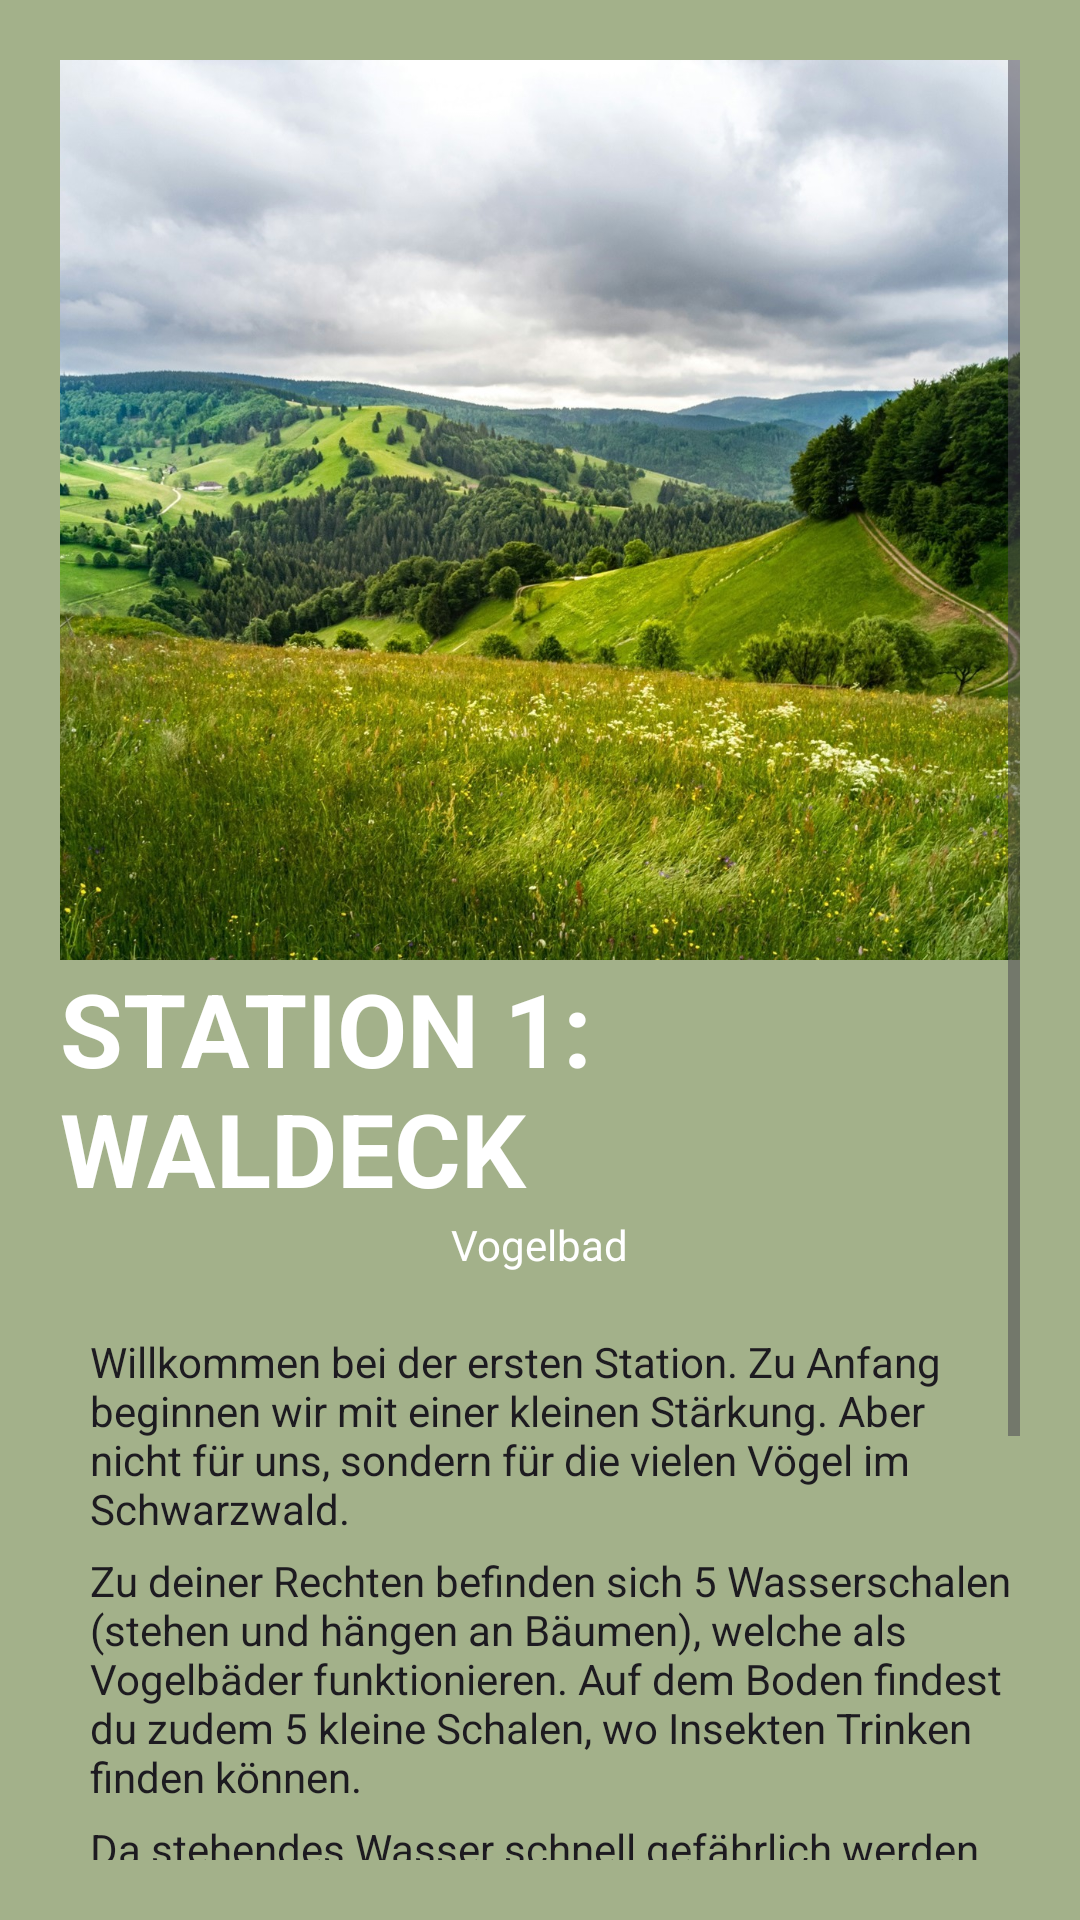

Produce the Android XML layout that renders to this screen, including the resource entries it uses.
<!-- AndroidManifest.xml: application theme Theme.MyEarth -->
<!-- res/layout/activity_first_station.xml -->
<?xml version="1.0" encoding="utf-8"?>
<ScrollView xmlns:android="http://schemas.android.com/apk/res/android"
xmlns:app="http://schemas.android.com/apk/res-auto"
xmlns:tools="http://schemas.android.com/tools"
android:id="@+id/main"
android:layout_width="match_parent"
android:layout_height="match_parent"
tools:context=".FirstStation"
android:background="@color/lightgreen"
android:padding="20dp">

    <LinearLayout
        android:layout_width="match_parent"
        android:layout_height="wrap_content"
        android:orientation="vertical"
        android:gravity="center"
        android:padding="0dp">

        <ImageView
            android:id="@+id/img_station_1"
            android:layout_width="400dp"
            android:layout_height="300dp"
            android:gravity="top"
            android:padding="0dp"
            android:src="@drawable/station1" />

        <TextView
            android:id="@+id/textTitle"
            android:layout_width="wrap_content"
            android:layout_height="wrap_content"
            android:layout_marginTop="0dp"
            android:text="STATION 1: WALDECK"
            android:textAppearance="@style/TextAppearance.AppCompat.Display1"
            android:textColor="@color/white"
            android:textStyle="bold" />

        <TextView
            android:id="@+id/subtitle"
            android:layout_width="wrap_content"
            android:layout_height="wrap_content"
            android:layout_marginTop="0dp"
            android:text="Vogelbad"
            android:textAppearance="@style/TextAppearance.AppCompat.Body1"
            android:textColor="@color/white" />

        <TextView
            android:id="@+id/text1"
            android:layout_width="wrap_content"
            android:layout_height="wrap_content"
            android:paddingLeft="10dp"
            android:text="@string/first_station_text_1"
            android:textAppearance="@style/TextAppearance.AppCompat.Body1"
            android:layout_marginTop="20dp"/>

        <TextView
            android:id="@+id/text2"
            android:layout_width="wrap_content"
            android:layout_height="wrap_content"
            android:paddingLeft="10dp"
            android:layout_marginTop="5dp"
            android:text="@string/first_station_text_2"
            android:textAppearance="@style/TextAppearance.AppCompat.Body1" />

        <TextView
            android:id="@+id/text3"
            android:layout_width="wrap_content"
            android:layout_height="wrap_content"
            android:paddingLeft="10dp"
            android:layout_marginTop="5dp"
            android:text="@string/first_station_text_3"
            android:textAppearance="@style/TextAppearance.AppCompat.Body1" />

        <LinearLayout
            android:layout_width="match_parent"
            android:layout_height="wrap_content"
            android:orientation="horizontal"
            android:gravity="start">

            <TextView
                android:id="@+id/text4"
                android:layout_width="wrap_content"
                android:layout_height="wrap_content"
                android:text="@string/first_station_text_4"
                android:paddingLeft="10dp"
                android:textAppearance="@style/TextAppearance.AppCompat.Body1"
                android:layout_marginTop="5dp"/>
        </LinearLayout>

        <Button
            android:id="@+id/water_changed"
            android:layout_width="351dp"
            android:layout_height="62dp"
            android:layout_marginTop="10dp"
            android:backgroundTint="@color/orange"
            android:text="Wasser getauscht!" />

        <ImageButton
            android:id="@+id/button_back"
            android:layout_gravity="start"
            android:layout_width="50dp"
            android:layout_height="50dp"
            android:background="@color/lightgreen"
            android:scaleType="fitCenter"
            android:src="@drawable/back"
            android:padding="10dp" />

    </LinearLayout>

</ScrollView>
<!-- resources referenced by this layout -->
<resources>
  <color name="lightgreen">#a3b18a</color>
  <color name="orange">#d56901</color>
  <color name="white">#FFFFFFFF</color>
  <!-- drawable station1: jpg bitmap (drawable, 505237 bytes) -->
  <string name="first_station_text_1">Willkommen bei der ersten Station. Zu Anfang beginnen wir mit einer kleinen Stärkung. Aber nicht für uns, sondern für die vielen Vögel im Schwarzwald.</string>
  <string name="first_station_text_2">Zu deiner Rechten befinden sich 5 Wasserschalen (stehen und hängen an Bäumen), welche als Vogelbäder funktionieren. Auf dem Boden findest du zudem 5 kleine Schalen, wo Insekten Trinken finden können.</string>
  <string name="first_station_text_3">Da stehendes Wasser schnell gefährlich werden kann, ist es wichtig die Schale oft mit neuen Wasser zu versorgen. Tausche mit Hilfe des Brunnens (links von dir) einmal das Wasser in allen Schalen.</string>
  <string name="first_station_text_4">Du erhälst 50 Punkte dafür!</string>
  <style name="Theme.MyEarth" parent="Base.Theme.MyEarth" />
  <style name="Base.Theme.MyEarth" parent="Theme.Material3.DayNight.NoActionBar">
          
          
      </style>
</resources>
